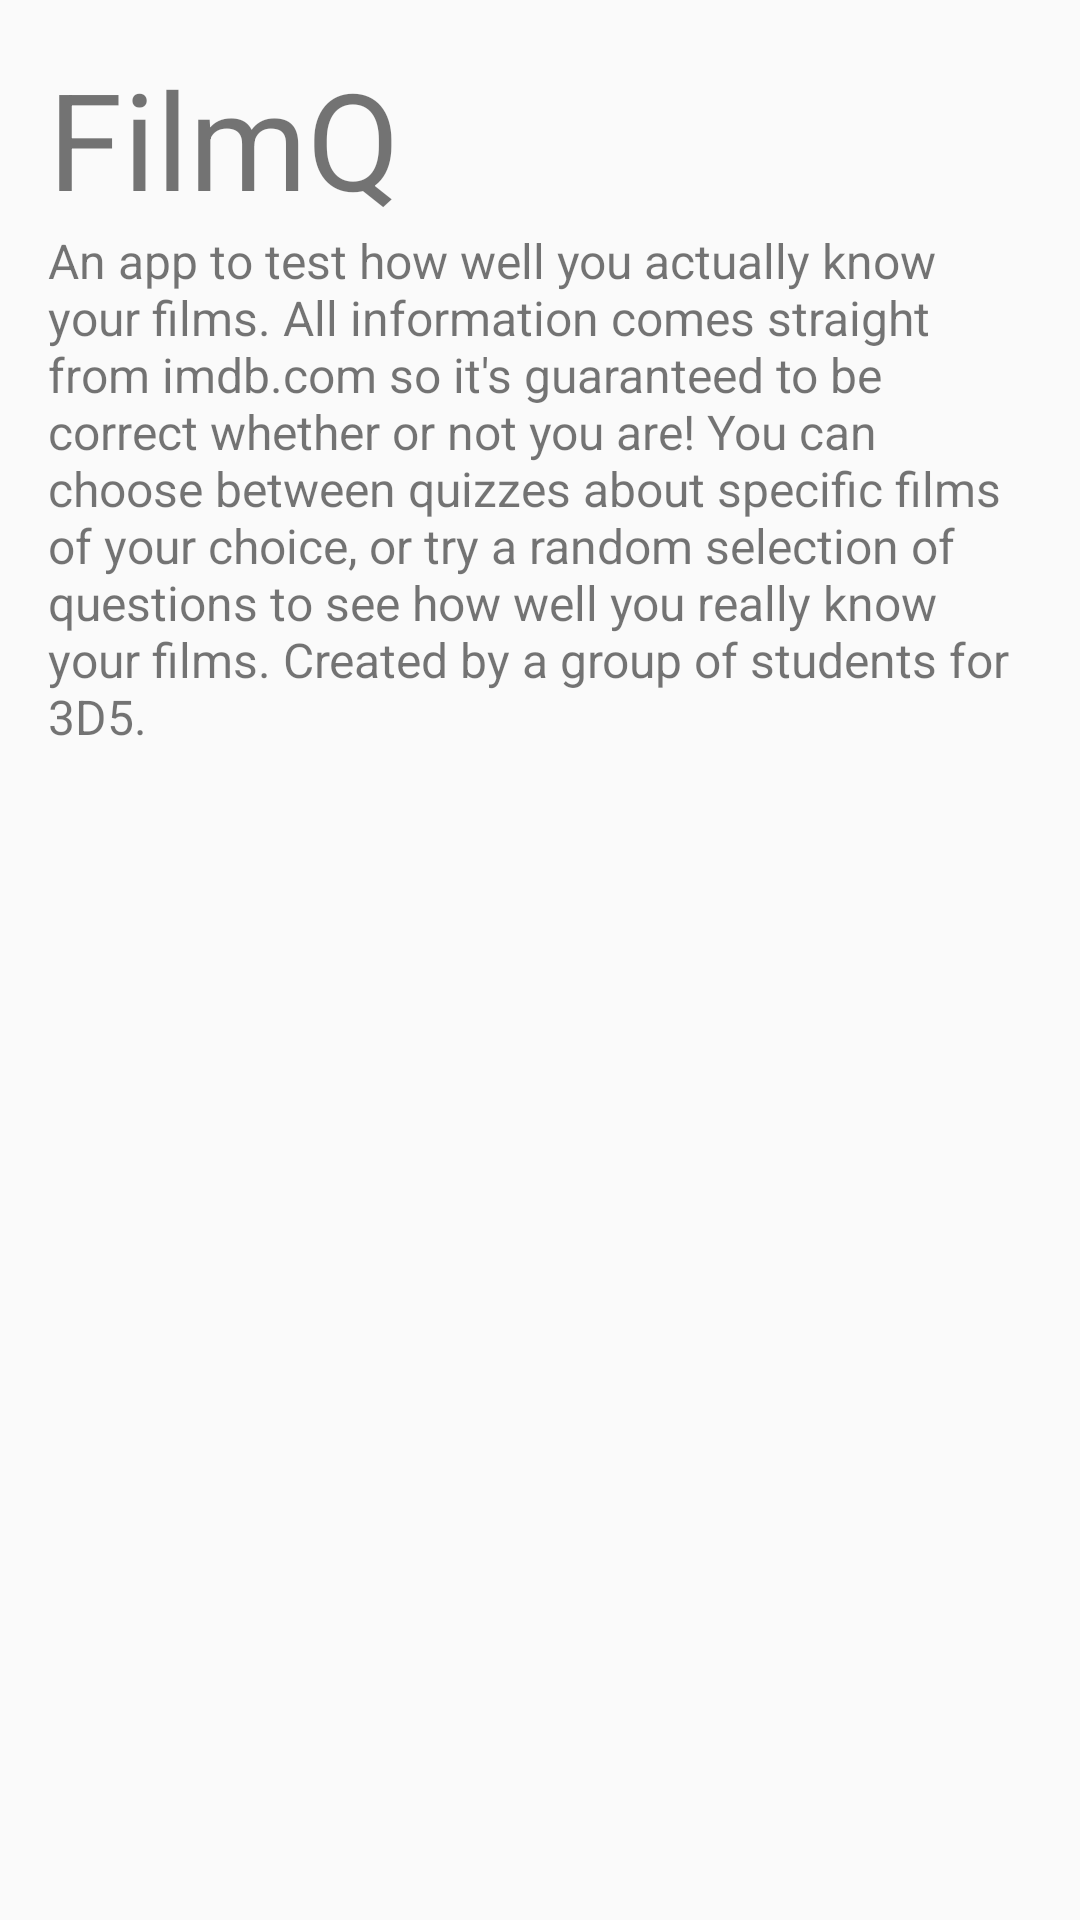

Here is an Android app screen rendered from its layout file. Give the layout XML and the strings, colors and styles it references.
<!-- AndroidManifest.xml: application theme AppTheme -->
<!-- res/layout/content_information.xml -->
<?xml version="1.0" encoding="utf-8"?>
<RelativeLayout xmlns:android="http://schemas.android.com/apk/res/android"
    xmlns:tools="http://schemas.android.com/tools"
    xmlns:app="http://schemas.android.com/apk/res-auto" android:layout_width="match_parent"
    android:layout_height="match_parent"
    app:layout_behavior="@string/appbar_scrolling_view_behavior"
    tools:showIn="@layout/activity_information"
    tools:context="com.glassbyte.film_quiz2.InformationActivity">


    <ScrollView
        android:layout_width="fill_parent"
        android:layout_height="fill_parent"
        android:id="@+id/scrollView" >

        <LinearLayout
            android:orientation="vertical"
            android:layout_width="match_parent"
            android:layout_height="match_parent"
            android:paddingTop="@dimen/activity_vertical_margin"
            android:paddingLeft="@dimen/activity_horizontal_margin"
            android:paddingRight="@dimen/activity_horizontal_margin"
            android:paddingBottom="@dimen/activity_vertical_margin">

            <TextView
                android:layout_width="match_parent"
                android:layout_height="wrap_content"
                android:text="FilmQ"
                android:id="@+id/textView"
                android:textSize="45sp" />

            <TextView
                android:layout_width="match_parent"
                android:layout_height="wrap_content"
                android:text="@string/information_blurb"
                android:id="@+id/textView2"
                android:textSize="16sp" />
        </LinearLayout>
    </ScrollView>

</RelativeLayout>
<!-- res/layout/activity_information.xml (included above) -->
<?xml version="1.0" encoding="utf-8"?>
<android.support.design.widget.CoordinatorLayout
    xmlns:android="http://schemas.android.com/apk/res/android"
    xmlns:app="http://schemas.android.com/apk/res-auto"
    xmlns:tools="http://schemas.android.com/tools" android:layout_width="match_parent"
    android:layout_height="match_parent" android:fitsSystemWindows="true"
    tools:context="com.glassbyte.film_quiz2.InformationActivity">

    <android.support.design.widget.AppBarLayout android:layout_height="wrap_content"
        android:layout_width="match_parent" android:theme="@style/AppTheme.AppBarOverlay">

        <android.support.v7.widget.Toolbar android:id="@+id/toolbar"
            android:layout_width="match_parent" android:layout_height="?attr/actionBarSize"
            android:background="?attr/colorPrimary" app:popupTheme="@style/AppTheme.PopupOverlay" />

    </android.support.design.widget.AppBarLayout>

    <include layout="@layout/content_information" />

    <android.support.design.widget.FloatingActionButton android:id="@+id/fab"
        android:layout_width="wrap_content" android:layout_height="wrap_content"
        android:layout_gravity="bottom|end" android:layout_margin="@dimen/fab_margin"
        android:src="@android:drawable/ic_dialog_email" />

</android.support.design.widget.CoordinatorLayout>
<!-- resources referenced by this layout -->
<resources>
  <dimen name="activity_horizontal_margin">16dp</dimen>
  <dimen name="activity_vertical_margin">16dp</dimen>
  <dimen name="fab_margin">16dp</dimen>
  <string name="information_blurb">An app to test how well you actually know your films. All information comes straight from imdb.com so it\'s guaranteed to be correct whether or not you are! You can choose between quizzes about specific films of your choice, or try a random selection of questions to see how well you really know your films. Created by a group of students for 3D5.</string>
  <style name="AppTheme.AppBarOverlay" parent="ThemeOverlay.AppCompat.Dark.ActionBar" />
  <style name="AppTheme.PopupOverlay" parent="ThemeOverlay.AppCompat.Light" />
  <style name="AppTheme" parent="Theme.AppCompat.Light.DarkActionBar">
          
      </style>
</resources>
